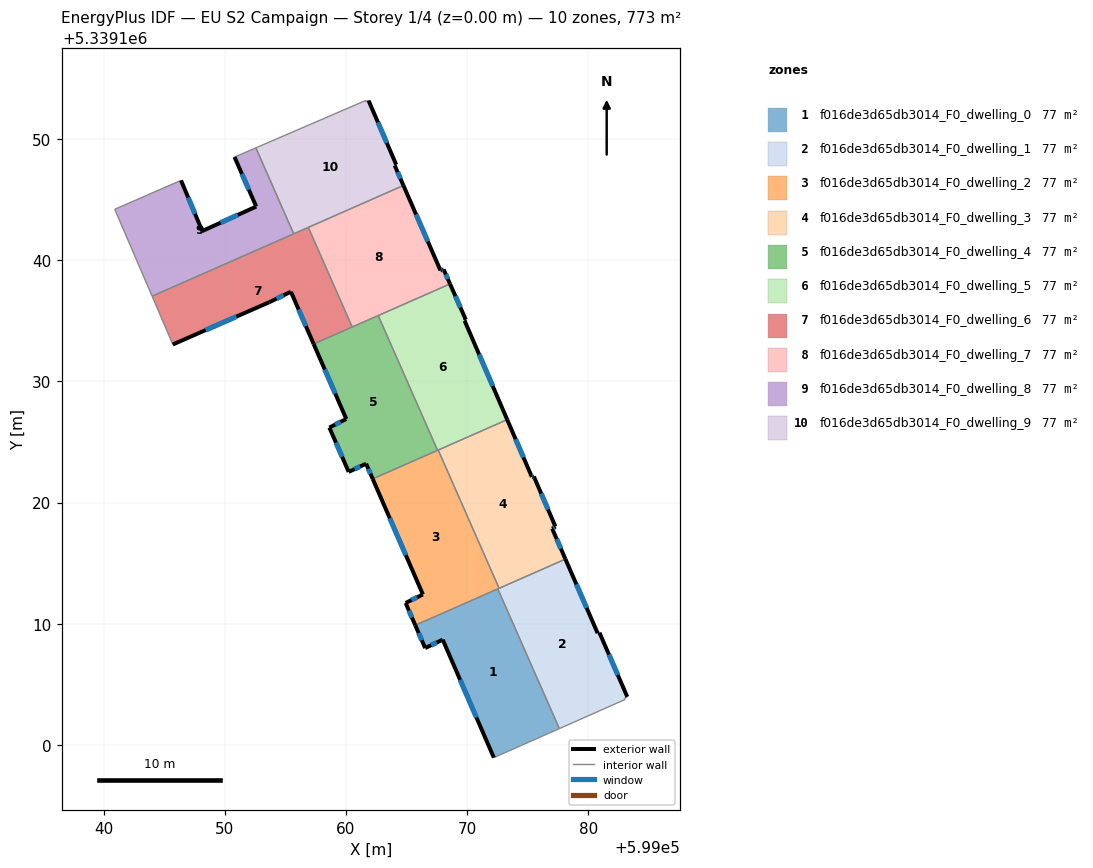
=== STOREY PLAN SPEC (per zone: floor XY polygon, exterior-wall plan segments, windows/doors) ===
zone 1: f016de3d65db3014_F0_dwelling_0  (77.3 m²)
  floor: (599072.54, 5339112.87) (599077.62, 5339101.34) (599072.21, 5339098.95) (599067.99, 5339108.68) (599066.54, 5339107.99) (599065.73, 5339109.87)
  exterior wall: (599065.73, 5339109.87) – (599066.54, 5339107.99)  [2.1 m]
    window: (599066.00, 5339109.23) – (599066.27, 5339108.63)  [0.6 m²]
  exterior wall: (599067.99, 5339108.68) – (599072.21, 5339098.95)  [10.6 m]
    window: (599069.43, 5339105.37) – (599070.77, 5339102.26)  [3.2 m²]
  exterior wall: (599066.54, 5339107.99) – (599067.99, 5339108.68)  [1.6 m]
    window: (599067.04, 5339108.22) – (599067.50, 5339108.45)  [0.5 m²]
  interior walls: 3
zone 2: f016de3d65db3014_F0_dwelling_1  (77.3 m²)
  floor: (599078.12, 5339115.33) (599080.78, 5339109.22) (599080.93, 5339109.25) (599083.22, 5339103.96) (599082.99, 5339103.83) (599083.04, 5339103.75) (599077.62, 5339101.34) (599072.54, 5339112.87)
  exterior wall: (599080.78, 5339109.22) – (599078.12, 5339115.33)  [6.7 m]
    window: (599079.87, 5339111.30) – (599079.02, 5339113.25)  [2.0 m²]
  exterior wall: (599080.93, 5339109.25) – (599080.78, 5339109.22)  [0.2 m]
  exterior wall: (599083.22, 5339103.96) – (599080.93, 5339109.25)  [5.8 m]
    window: (599082.44, 5339105.76) – (599081.71, 5339107.45)  [1.8 m²]
  interior walls: 6
zone 3: f016de3d65db3014_F0_dwelling_2  (77.3 m²)
  floor: (599067.62, 5339124.33) (599072.65, 5339112.92) (599065.73, 5339109.87) (599064.93, 5339111.71) (599066.36, 5339112.41) (599062.21, 5339121.95)
  exterior wall: (599062.21, 5339121.95) – (599066.36, 5339112.41)  [10.4 m]
    window: (599063.62, 5339118.70) – (599064.95, 5339115.66)  [3.2 m²]
  exterior wall: (599064.93, 5339111.71) – (599065.73, 5339109.87)  [2.0 m]
    window: (599065.20, 5339111.08) – (599065.46, 5339110.50)  [0.6 m²]
  exterior wall: (599066.36, 5339112.41) – (599064.93, 5339111.71)  [1.6 m]
    window: (599065.87, 5339112.17) – (599065.41, 5339111.95)  [0.5 m²]
  interior walls: 5
zone 4: f016de3d65db3014_F0_dwelling_3  (77.3 m²)
  floor: (599073.31, 5339126.84) (599075.35, 5339122.12) (599075.51, 5339122.15) (599077.29, 5339118.01) (599077.02, 5339117.85) (599078.12, 5339115.33) (599072.65, 5339112.92) (599067.62, 5339124.33)
  exterior wall: (599078.12, 5339115.33) – (599077.02, 5339117.85)  [2.7 m]
    window: (599077.75, 5339116.19) – (599077.40, 5339116.99)  [0.8 m²]
  exterior wall: (599075.35, 5339122.12) – (599073.31, 5339126.84)  [5.1 m]
    window: (599074.65, 5339123.72) – (599074.00, 5339125.23)  [1.6 m²]
  exterior wall: (599075.51, 5339122.15) – (599075.35, 5339122.12)  [0.2 m]
    window: (599075.45, 5339122.14) – (599075.40, 5339122.13)  [0.1 m²]
  exterior wall: (599077.29, 5339118.01) – (599075.51, 5339122.15)  [4.5 m]
    window: (599076.69, 5339119.42) – (599076.12, 5339120.74)  [1.4 m²]
  exterior wall: (599077.02, 5339117.85) – (599077.29, 5339118.01)  [0.3 m]
    window: (599077.11, 5339117.90) – (599077.20, 5339117.96)  [0.1 m²]
  interior walls: 3
zone 5: f016de3d65db3014_F0_dwelling_4  (77.3 m²)
  floor: (599062.67, 5339135.43) (599067.57, 5339124.31) (599062.21, 5339121.95) (599061.67, 5339123.20) (599060.23, 5339122.53) (599058.64, 5339126.19) (599060.04, 5339126.89) (599057.34, 5339133.08)
  exterior wall: (599058.64, 5339126.19) – (599060.23, 5339122.53)  [4.0 m]
    window: (599059.18, 5339124.94) – (599059.69, 5339123.77)  [1.2 m²]
  exterior wall: (599060.04, 5339126.89) – (599058.64, 5339126.19)  [1.6 m]
    window: (599059.56, 5339126.65) – (599059.11, 5339126.43)  [0.5 m²]
  exterior wall: (599057.34, 5339133.08) – (599060.04, 5339126.89)  [6.7 m]
    window: (599058.26, 5339130.97) – (599059.12, 5339129.00)  [2.1 m²]
  exterior wall: (599061.67, 5339123.20) – (599062.21, 5339121.95)  [1.4 m]
    window: (599061.85, 5339122.77) – (599062.03, 5339122.37)  [0.4 m²]
  exterior wall: (599060.23, 5339122.53) – (599061.67, 5339123.20)  [1.6 m]
    window: (599060.72, 5339122.76) – (599061.18, 5339122.97)  [0.5 m²]
  interior walls: 4
zone 6: f016de3d65db3014_F0_dwelling_5  (77.3 m²)
  floor: (599069.90, 5339135.08) (599069.80, 5339135.00) (599073.31, 5339126.84) (599067.57, 5339124.31) (599062.67, 5339135.43) (599068.59, 5339138.04)
  exterior wall: (599069.90, 5339135.08) – (599068.59, 5339138.04)  [3.2 m]
    window: (599069.45, 5339136.09) – (599069.04, 5339137.03)  [1.0 m²]
  exterior wall: (599069.80, 5339135.00) – (599069.90, 5339135.08)  [0.1 m]
  exterior wall: (599073.31, 5339126.84) – (599069.80, 5339135.00)  [8.9 m]
    window: (599072.12, 5339129.61) – (599071.00, 5339132.22)  [2.7 m²]
  interior walls: 4
zone 7: f016de3d65db3014_F0_dwelling_6  (77.3 m²)
  floor: (599056.90, 5339142.70) (599060.52, 5339134.48) (599057.34, 5339133.08) (599055.46, 5339137.39) (599053.68, 5339136.53) (599045.72, 5339133.04) (599044.01, 5339137.02)
  exterior wall: (599045.72, 5339133.04) – (599053.68, 5339136.53)  [8.7 m]
    window: (599048.43, 5339134.23) – (599050.97, 5339135.34)  [2.7 m²]
  exterior wall: (599055.46, 5339137.39) – (599057.34, 5339133.08)  [4.7 m]
    window: (599056.10, 5339135.92) – (599056.70, 5339134.55)  [1.4 m²]
  exterior wall: (599053.68, 5339136.53) – (599055.46, 5339137.39)  [2.0 m]
    window: (599054.29, 5339136.82) – (599054.86, 5339137.10)  [0.6 m²]
  interior walls: 5
zone 8: f016de3d65db3014_F0_dwelling_7  (77.3 m²)
  floor: (599064.75, 5339146.16) (599067.81, 5339139.15) (599068.07, 5339139.23) (599068.59, 5339138.04) (599060.52, 5339134.48) (599056.90, 5339142.70)
  exterior wall: (599067.81, 5339139.15) – (599064.75, 5339146.16)  [7.6 m]
    window: (599066.77, 5339141.54) – (599065.79, 5339143.78)  [2.3 m²]
  exterior wall: (599068.07, 5339139.23) – (599067.81, 5339139.15)  [0.3 m]
    window: (599067.98, 5339139.20) – (599067.89, 5339139.18)  [0.1 m²]
  exterior wall: (599068.59, 5339138.04) – (599068.07, 5339139.23)  [1.3 m]
    window: (599068.42, 5339138.44) – (599068.25, 5339138.83)  [0.4 m²]
  interior walls: 4
zone 9: f016de3d65db3014_F0_dwelling_8  (77.3 m²)
  floor: (599052.57, 5339149.27) (599055.69, 5339142.17) (599044.01, 5339137.02) (599040.93, 5339144.20) (599046.40, 5339146.58) (599048.15, 5339142.40) (599052.60, 5339144.42) (599050.81, 5339148.51)
  exterior wall: (599048.15, 5339142.40) – (599046.40, 5339146.58)  [4.5 m]
    window: (599047.55, 5339143.82) – (599046.99, 5339145.16)  [1.4 m²]
  exterior wall: (599052.60, 5339144.42) – (599048.15, 5339142.40)  [4.9 m]
    window: (599051.09, 5339143.73) – (599049.66, 5339143.09)  [1.5 m²]
  exterior wall: (599050.81, 5339148.51) – (599052.60, 5339144.42)  [4.5 m]
    window: (599051.42, 5339147.12) – (599051.99, 5339145.81)  [1.4 m²]
  interior walls: 5
zone 10: f016de3d65db3014_F0_dwelling_9  (77.3 m²)
  floor: (599061.87, 5339153.17) (599064.16, 5339147.87) (599064.03, 5339147.82) (599064.75, 5339146.16) (599055.69, 5339142.17) (599052.57, 5339149.27) (599061.64, 5339153.18) (599061.62, 5339153.08)
  exterior wall: (599064.03, 5339147.82) – (599064.16, 5339147.87)  [0.1 m]
  exterior wall: (599064.75, 5339146.16) – (599064.03, 5339147.82)  [1.8 m]
    window: (599064.50, 5339146.73) – (599064.27, 5339147.26)  [0.6 m²]
  exterior wall: (599064.16, 5339147.87) – (599061.87, 5339153.17)  [5.8 m]
    window: (599063.38, 5339149.68) – (599062.65, 5339151.37)  [1.8 m²]
  interior walls: 6

=== DERIVED (storey summary) ===
Building: EU S2 Campaign
Storey: 1 of 4  (floor level z = 0.00 m)
Storey gross floor area: 772.9 m²
Zones on this storey: 10
  - f016de3d65db3014_F0_dwelling_0: floor 77.3 m²; exterior wall 14.3 m (42.8 m²); 3 window(s) 4.4 m²; WWR 10.2%
  - f016de3d65db3014_F0_dwelling_1: floor 77.3 m²; exterior wall 12.6 m (37.8 m²); 2 window(s) 3.8 m²; WWR 10.1%
  - f016de3d65db3014_F0_dwelling_2: floor 77.3 m²; exterior wall 14.0 m (42.0 m²); 3 window(s) 4.3 m²; WWR 10.2%
  - f016de3d65db3014_F0_dwelling_3: floor 77.3 m²; exterior wall 12.9 m (38.6 m²); 5 window(s) 3.9 m²; WWR 10.2%
  - f016de3d65db3014_F0_dwelling_4: floor 77.3 m²; exterior wall 15.3 m (45.8 m²); 5 window(s) 4.7 m²; WWR 10.2%
  - f016de3d65db3014_F0_dwelling_5: floor 77.3 m²; exterior wall 12.2 m (36.7 m²); 2 window(s) 3.7 m²; WWR 10.1%
  - f016de3d65db3014_F0_dwelling_6: floor 77.3 m²; exterior wall 15.4 m (46.1 m²); 3 window(s) 4.7 m²; WWR 10.2%
  - f016de3d65db3014_F0_dwelling_7: floor 77.3 m²; exterior wall 9.2 m (27.7 m²); 3 window(s) 2.8 m²; WWR 10.2%
  - f016de3d65db3014_F0_dwelling_8: floor 77.3 m²; exterior wall 13.9 m (41.7 m²); 3 window(s) 4.3 m²; WWR 10.2%
  - f016de3d65db3014_F0_dwelling_9: floor 77.3 m²; exterior wall 7.7 m (23.1 m²); 2 window(s) 2.3 m²; WWR 10.0%
Zone adjacency (shared interzone walls):
  - f016de3d65db3014_F0_dwelling_0 ↔ f016de3d65db3014_F0_dwelling_1
  - f016de3d65db3014_F0_dwelling_0 ↔ f016de3d65db3014_F0_dwelling_2
  - f016de3d65db3014_F0_dwelling_1 ↔ f016de3d65db3014_F0_dwelling_2
  - f016de3d65db3014_F0_dwelling_1 ↔ f016de3d65db3014_F0_dwelling_3
  - f016de3d65db3014_F0_dwelling_2 ↔ f016de3d65db3014_F0_dwelling_3
  - f016de3d65db3014_F0_dwelling_2 ↔ f016de3d65db3014_F0_dwelling_4
  - f016de3d65db3014_F0_dwelling_2 ↔ f016de3d65db3014_F0_dwelling_5
  - f016de3d65db3014_F0_dwelling_3 ↔ f016de3d65db3014_F0_dwelling_5
  - f016de3d65db3014_F0_dwelling_4 ↔ f016de3d65db3014_F0_dwelling_5
  - f016de3d65db3014_F0_dwelling_4 ↔ f016de3d65db3014_F0_dwelling_6
  - f016de3d65db3014_F0_dwelling_4 ↔ f016de3d65db3014_F0_dwelling_7
  - f016de3d65db3014_F0_dwelling_5 ↔ f016de3d65db3014_F0_dwelling_7
  - f016de3d65db3014_F0_dwelling_6 ↔ f016de3d65db3014_F0_dwelling_7
  - f016de3d65db3014_F0_dwelling_6 ↔ f016de3d65db3014_F0_dwelling_8
  - f016de3d65db3014_F0_dwelling_6 ↔ f016de3d65db3014_F0_dwelling_9
  - f016de3d65db3014_F0_dwelling_7 ↔ f016de3d65db3014_F0_dwelling_9
  - f016de3d65db3014_F0_dwelling_8 ↔ f016de3d65db3014_F0_dwelling_9